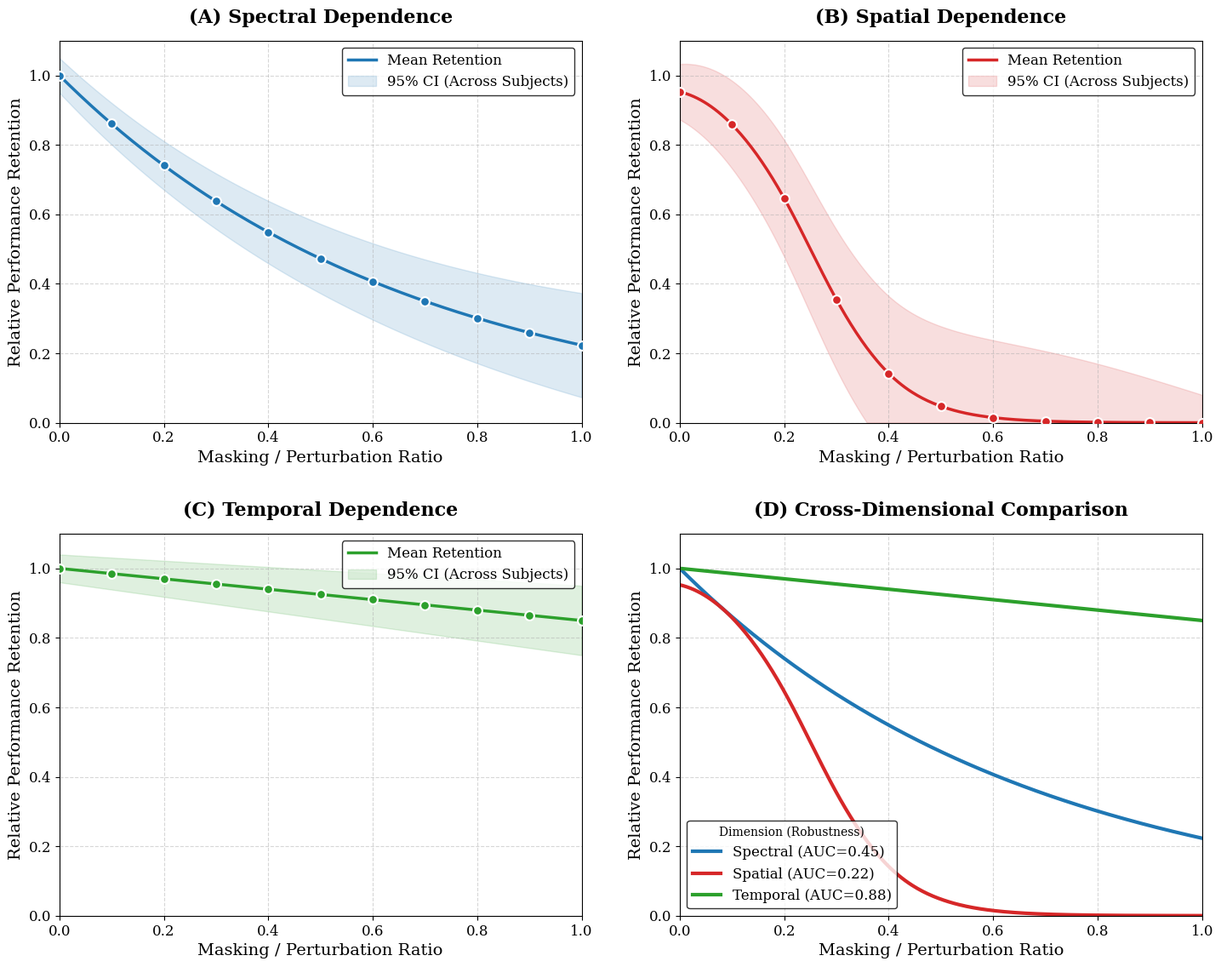

Write Python code to recreate this figure.
import os
import numpy as np
import matplotlib.pyplot as plt
import seaborn as sns
from scipy.interpolate import make_interp_spline

# 确保输出目录存在
output_dir = r'd:\NEOschool\2026BMI-\figures'
os.makedirs(output_dir, exist_ok=True)

# 设置学术图表样式 (符合顶会规范)
plt.rcParams.update({
    'font.family': 'serif',
    'font.serif': ['Times New Roman', 'DejaVu Serif'],
    'axes.labelsize': 14,
    'axes.titlesize': 16,
    'xtick.labelsize': 12,
    'ytick.labelsize': 12,
    'legend.fontsize': 12,
    'figure.dpi': 300
})

# X轴数据: 扰动比例 (0.0 到 1.0)
x = np.linspace(0, 1, 11)
x_smooth = np.linspace(0, 1, 300)

def smooth_curve(x, y):
    """三次样条平滑插值"""
    spl = make_interp_spline(x, y, k=3)
    return np.clip(spl(x_smooth), 0, 1.1)

# ================= 模拟数据生成 =================
# Spectral (频域): 中等程度依赖，平缓指数衰减
y_spec = np.exp(-1.5 * x)
std_spec = 0.05 + 0.1 * x # 个体组间的方差逐渐增大

# Spatial (空域): 高度依赖，Sigmoid型快速崩溃
y_spat = 1 / (1 + np.exp(12 * (x - 0.25)))
std_spat = 0.08 + 0.15 * np.sin(x * np.pi)

# Temporal (时域): 低依赖，具备高度鲁棒性，线性缓慢下降
y_temp = 1 - 0.15 * x
std_temp = 0.04 + 0.06 * x

# ================= 绘图逻辑 =================
fig, axes = plt.subplots(2, 2, figsize=(15, 12))
titles = ['(A) Spectral Dependence', '(B) Spatial Dependence', '(C) Temporal Dependence']
y_data = [y_spec, y_spat, y_temp]
std_data = [std_spec, std_spat, std_temp]
colors = ['#1f77b4', '#d62728', '#2ca02c'] # 蓝, 红, 绿

# 绘制 A, B, C 三个维度的子图
for i, ax in enumerate(axes.flatten()[:3]):
    # 平滑拟合线 (均值)
    ax.plot(x_smooth, smooth_curve(x, y_data[i]), color=colors[i], linewidth=2.5, label='Mean Retention')
    
    # 个体组方差的阴影带 (95% CI)
    ax.fill_between(x_smooth, 
                    smooth_curve(x, y_data[i] - std_data[i]), 
                    smooth_curve(x, y_data[i] + std_data[i]), 
                    color=colors[i], alpha=0.15, label='95% CI (Across Subjects)')
    
    # 原始散点
    ax.scatter(x, y_data[i], color=colors[i], s=60, zorder=5, edgecolor='w', linewidth=1.5)
    
    # 图表装饰
    ax.set_title(titles[i], fontweight='bold', pad=15)
    ax.set_xlabel('Masking / Perturbation Ratio')
    ax.set_ylabel('Relative Performance Retention')
    ax.set_ylim(0, 1.1)
    ax.set_xlim(0, 1.0)
    ax.grid(True, linestyle='--', alpha=0.5)
    ax.legend(loc='upper right', frameon=True, edgecolor='k')

# 绘制 D: 跨维度综合对比图 (重叠呈现)
ax4 = axes.flatten()[3]
labels = ['Spectral (AUC=0.45)', 'Spatial (AUC=0.22)', 'Temporal (AUC=0.88)']
for i in range(3):
    ax4.plot(x_smooth, smooth_curve(x, y_data[i]), color=colors[i], linewidth=3, label=labels[i])

ax4.set_title('(D) Cross-Dimensional Comparison', fontweight='bold', pad=15)
ax4.set_xlabel('Masking / Perturbation Ratio')
ax4.set_ylabel('Relative Performance Retention')
ax4.set_ylim(0, 1.1)
ax4.set_xlim(0, 1.0)
ax4.grid(True, linestyle='--', alpha=0.5)
ax4.legend(loc='lower left', frameon=True, edgecolor='k', title='Dimension (Robustness)')

plt.tight_layout(pad=3.0)
save_path = os.path.join(output_dir, 'Fig4_Generalization_Mock.png')
plt.savefig(save_path, dpi=300, bbox_inches='tight')
print(f"Mock figure generated successfully at: {save_path}")
